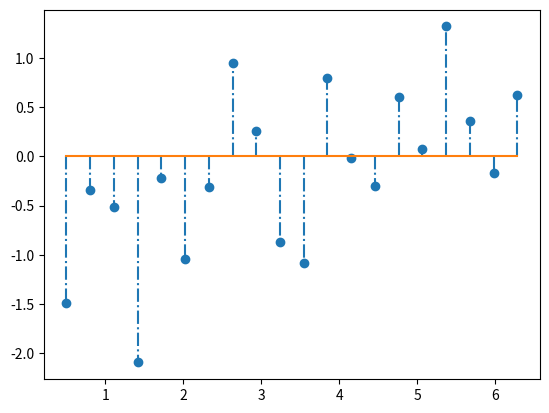

The script that saved this image:
import matplotlib.pyplot as plt
import numpy as np

x = np.linspace(0.5, 2*np.pi, 20)
y = np.random.randn(20)

# 函数stem()用于绘制棉棒图
plt.stem(x, y, linefmt="-.", markerfmt="o", basefmt="-")
"""
函数功能：
绘制离散有序数据
调用签名：
plt.stem(x, y)
参数说明：
x：指定棉棒上的x轴基线上的位置
y：绘制棉棒的长度
linefmt：棉棒的样式
markerfmt：棉棒末端的样式
basefmt：指定基线的样式
"""

plt.show()
